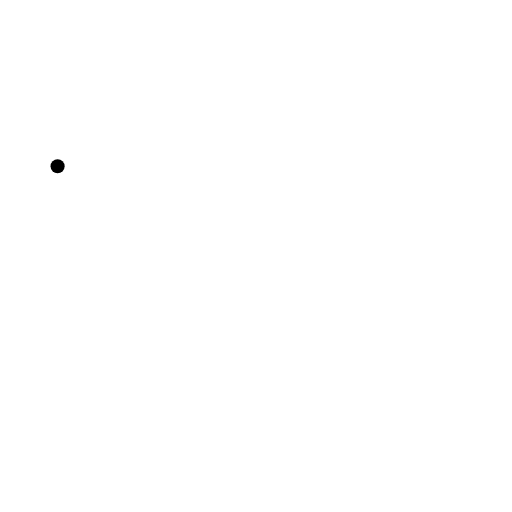
t = 0.00 s
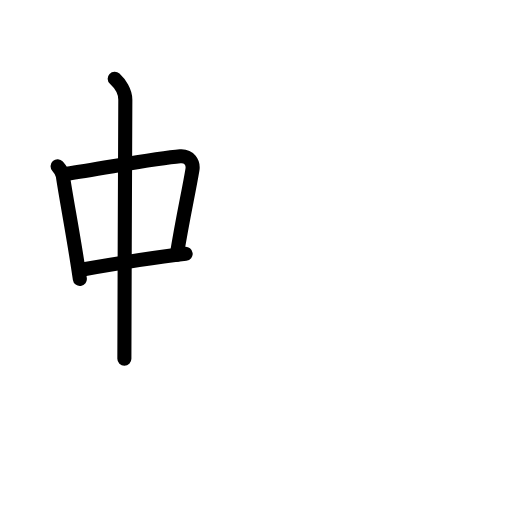
t = 3.88 s
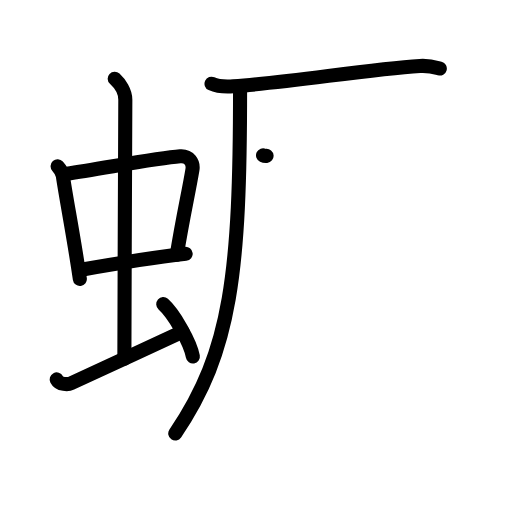
t = 8.08 s
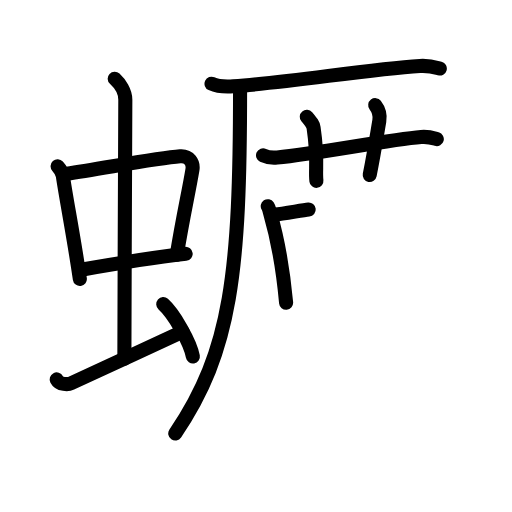
t = 12.08 s
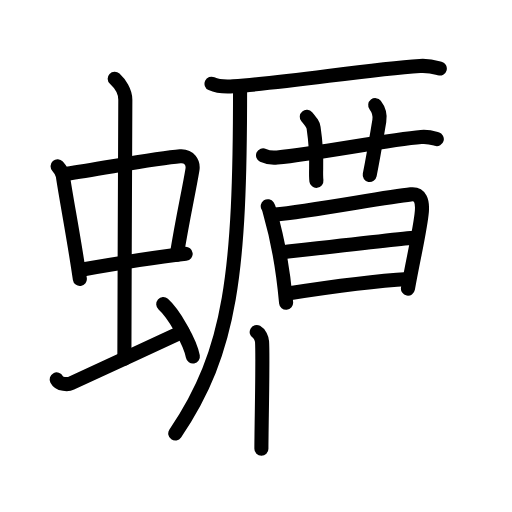
t = 15.88 s
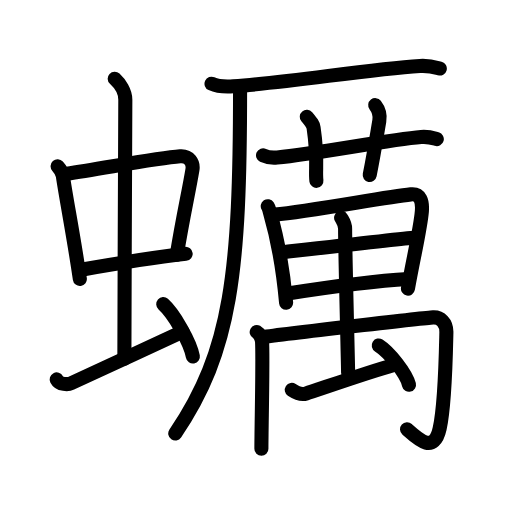
t = 20.00 s

The animated SVG that drew these frames (rendered in a browser with its animation timeline set to each time). Animation: 59 SMIL elements (animate=59); one cycle of 20.00 s.

<?xml version="1.0" encoding="UTF-8"?>
<!--
AniKanjiVG is licensed by CC-BY-SA Paul C. Sommerhoff (https://bitbucket.org/sommerhoff/anikanjivg).
AniKanjiVG uses KanjiVG which is licensed by CC-BY-SA Ulrich Apel (http://kanjivg.tagaini.net).
See also http://creativecommons.org/licenses/by-sa/3.0/
-->
<svg xmlns:kvg='http://kanjivg.tagaini.net' xmlns='http://www.w3.org/2000/svg' width='109' height='109' viewBox='0 0 109 109' style='fill:none;stroke:#000000;stroke-width:3;stroke-linecap:round;stroke-linejoin:round;' id="kvg:kanji_08823"><g id="kvg:08823" kvg:element="蠣"><g id="kvg:08823-g1" kvg:element="虫" kvg:position="left" kvg:radical="general"><g id="kvg:08823-g2" kvg:element="中"><g id="kvg:08823-g3" kvg:element="口"><path id="kvg:08823-s1" kvg:type="㇑" d="M12.26,35.4c0.46,0.51,1.02,1.4,1.12,2.06c0.84,5.59,2.3,12.85,3.62,21.93"><animate attributeName="d" begin="0.0s" dur="0.5s" from="M12.26,35.4C12.26,35.4,12.26,35.4,12.26,35.4" to="M12.26,35.4c0.46,0.51,1.02,1.4,1.12,2.06" />
<animate attributeName="d" begin="0.5s" dur="0.5s" from="M12.26,35.4c0.46,0.51,1.02,1.4,1.12,2.06c0,0,0,0,0,0,0" to="M12.26,35.4c0.46,0.51,1.02,1.4,1.12,2.06c0.84,5.59,2.3,12.85,3.62,21.93" />
</path>
<path id="kvg:08823-s2" kvg:type="㇕b" d="M14.22,36.98c6.93-0.97,19.11-3.33,24.13-3.7c1.96-0.14,2.86,1.38,2.62,2.83c-0.83,4.98-1.98,9.84-3.33,18.12"><animate attributeName="d" begin="1.0s" dur="0.3333333333333333s" from="M14.22,36.98C14.22,36.98,14.22,36.98,14.22,36.98" to="M14.22,36.98c6.93-0.97,19.11-3.33,24.13-3.7" />
<animate attributeName="d" begin="1.3333333333333333s" dur="0.3333333333333333s" from="M14.22,36.98c6.93-0.97,19.11-3.33,24.13-3.7c0,0,0,0,0,0,0" to="M14.22,36.98c6.93-0.97,19.11-3.33,24.13-3.7c1.96-0.14,2.86,1.38,2.62,2.83" />
<animate attributeName="d" begin="1.6666666666666665s" dur="0.3333333333333333s" from="M14.22,36.98c6.93-0.97,19.11-3.33,24.13-3.7c1.96-0.14,2.86,1.38,2.62,2.83c0,0,0,0,0,0,0" to="M14.22,36.98c6.93-0.97,19.11-3.33,24.13-3.7c1.96-0.14,2.86,1.38,2.62,2.83c-0.83,4.98-1.98,9.84-3.33,18.12" />
<animate attributeName="d" begin="0s" dur="1.0s" from="M-100,-100" to="M-100,-100" />
</path>
<path id="kvg:08823-s3" kvg:type="㇐b" d="M17.26,57.43c5.58-0.98,14.46-2.48,22.26-3.39"><animate attributeName="d" begin="2.0s" dur="1.0s" from="M17.26,57.43C17.26,57.43,17.26,57.43,17.26,57.43" to="M17.26,57.43c5.58-0.98,14.46-2.48,22.26-3.39" />
<animate attributeName="d" begin="0s" dur="2.0s" from="M-100,-100" to="M-100,-100" />
</path>
</g>
<g id="kvg:08823-g4" kvg:element="丨"><path id="kvg:08823-s4" kvg:type="㇑a" d="M24.42,16.75c1.08,1,2.26,2.75,2.26,4.47c0,4.78-0.2,41.78-0.2,55.16"><animate attributeName="d" begin="3.0s" dur="0.5s" from="M24.42,16.75C24.42,16.75,24.42,16.75,24.42,16.75" to="M24.42,16.75c1.08,1,2.26,2.75,2.26,4.47" />
<animate attributeName="d" begin="3.5s" dur="0.5s" from="M24.42,16.75c1.08,1,2.26,2.75,2.26,4.47c0,0,0,0,0,0,0" to="M24.42,16.75c1.08,1,2.26,2.75,2.26,4.47c0,4.78-0.2,41.78-0.2,55.16" />
<animate attributeName="d" begin="0s" dur="3.0s" from="M-100,-100" to="M-100,-100" />
</path>
</g>
</g>
<path id="kvg:08823-s5" kvg:type="㇀" d="M12.07,80.77c0.6,1.16,2.46,1.11,3.06,0.82c0.6-0.29,17.62-8.09,23.76-10.97"><animate attributeName="d" begin="4.0s" dur="0.5s" from="M12.07,80.77C12.07,80.77,12.07,80.77,12.07,80.77" to="M12.07,80.77c0.6,1.16,2.46,1.11,3.06,0.82" />
<animate attributeName="d" begin="4.5s" dur="0.5s" from="M12.07,80.77c0.6,1.16,2.46,1.11,3.06,0.82c0,0,0,0,0,0,0" to="M12.07,80.77c0.6,1.16,2.46,1.11,3.06,0.82c0.6-0.29,17.62-8.09,23.76-10.97" />
<animate attributeName="d" begin="0s" dur="4.0s" from="M-100,-100" to="M-100,-100" />
</path>
<path id="kvg:08823-s6" kvg:type="㇔" d="M34.75,64.75c2.23,1.97,5.75,8.09,6.31,11.14"><animate attributeName="d" begin="5.0s" dur="1.0s" from="M34.75,64.75C34.75,64.75,34.75,64.75,34.75,64.75" to="M34.75,64.75c2.23,1.97,5.75,8.09,6.31,11.14" />
<animate attributeName="d" begin="0s" dur="5.0s" from="M-100,-100" to="M-100,-100" />
</path>
</g>
<g id="kvg:08823-g5" kvg:position="right"><g id="kvg:08823-g6" kvg:position="tare"><g id="kvg:08823-g7" kvg:element="厂"><path id="kvg:08823-s7" kvg:type="㇐" d="M45.03,17.82c1.21,0.56,3.43,0.65,4.64,0.56c12.59-0.93,28.51-3.6,39.72-4.34c2.01-0.13,3.23,0.27,4.24,0.55"><animate attributeName="d" begin="6.0s" dur="0.3333333333333333s" from="M45.03,17.82C45.03,17.82,45.03,17.82,45.03,17.82" to="M45.03,17.82c1.21,0.56,3.43,0.65,4.64,0.56" />
<animate attributeName="d" begin="6.333333333333333s" dur="0.3333333333333333s" from="M45.03,17.82c1.21,0.56,3.43,0.65,4.64,0.56c0,0,0,0,0,0,0" to="M45.03,17.82c1.21,0.56,3.43,0.65,4.64,0.56c12.59-0.93,28.51-3.6,39.72-4.34" />
<animate attributeName="d" begin="6.666666666666667s" dur="0.3333333333333333s" from="M45.03,17.82c1.21,0.56,3.43,0.65,4.64,0.56c12.59-0.93,28.51-3.6,39.72-4.34c0,0,0,0,0,0,0" to="M45.03,17.82c1.21,0.56,3.43,0.65,4.64,0.56c12.59-0.93,28.51-3.6,39.72-4.34c2.01-0.13,3.23,0.27,4.24,0.55" />
<animate attributeName="d" begin="0s" dur="6.0s" from="M-100,-100" to="M-100,-100" />
</path>
<path id="kvg:08823-s8" kvg:type="㇒" d="M51.11,18.64c0,39.31-1.86,56.11-13.8,73.64"><animate attributeName="d" begin="7.0s" dur="1.0s" from="M51.11,18.64C51.11,18.64,51.11,18.64,51.11,18.64" to="M51.11,18.64c0,39.31-1.86,56.11-13.8,73.64" />
<animate attributeName="d" begin="0s" dur="7.0s" from="M-100,-100" to="M-100,-100" />
</path>
</g>
<g id="kvg:08823-g8" kvg:element="萬"><g id="kvg:08823-g9" kvg:element="艹" kvg:variant="true" kvg:original="艸" kvg:position="top"><path id="kvg:08823-s9" kvg:type="㇐" d="M56,33.07c0.95,0.45,2.06,0.54,3.01,0.45c8.75-0.82,23.49-3.77,30.65-4.35c1.58-0.13,2.54,0.21,3.33,0.44"><animate attributeName="d" begin="8.0s" dur="0.3333333333333333s" from="M56,33.07C56,33.07,56,33.07,56,33.07" to="M56,33.07c0.95,0.45,2.06,0.54,3.01,0.45" />
<animate attributeName="d" begin="8.333333333333334s" dur="0.3333333333333333s" from="M56,33.07c0.95,0.45,2.06,0.54,3.01,0.45c0,0,0,0,0,0,0" to="M56,33.07c0.95,0.45,2.06,0.54,3.01,0.45c8.75-0.82,23.49-3.77,30.65-4.35" />
<animate attributeName="d" begin="8.666666666666666s" dur="0.3333333333333333s" from="M56,33.07c0.95,0.45,2.06,0.54,3.01,0.45c8.75-0.82,23.49-3.77,30.65-4.35c0,0,0,0,0,0,0" to="M56,33.07c0.95,0.45,2.06,0.54,3.01,0.45c8.75-0.82,23.49-3.77,30.65-4.35c1.58-0.13,2.54,0.21,3.33,0.44" />
<animate attributeName="d" begin="0s" dur="8.0s" from="M-100,-100" to="M-100,-100" />
</path>
<path id="kvg:08823-s10" kvg:type="㇑a" d="M65.31,24.86c1.02,1.21,1.34,1.58,1.45,2.32c1.02,6.96,0.31,8.79,0.6,11.32"><animate attributeName="d" begin="9.0s" dur="0.5s" from="M65.31,24.86C65.31,24.86,65.31,24.86,65.31,24.86" to="M65.31,24.86c1.02,1.21,1.34,1.58,1.45,2.32" />
<animate attributeName="d" begin="9.5s" dur="0.5s" from="M65.31,24.86c1.02,1.21,1.34,1.58,1.45,2.32c0,0,0,0,0,0,0" to="M65.31,24.86c1.02,1.21,1.34,1.58,1.45,2.32c1.02,6.96,0.31,8.79,0.6,11.32" />
<animate attributeName="d" begin="0s" dur="9.0s" from="M-100,-100" to="M-100,-100" />
</path>
<path id="kvg:08823-s11" kvg:type="㇑a" d="M79.88,22.39c0.65,0.84,1.09,2.13,0.87,3.38c-0.65,3.8-1.09,6.63-2.04,11.48"><animate attributeName="d" begin="10.0s" dur="0.5s" from="M79.88,22.39C79.88,22.39,79.88,22.39,79.88,22.39" to="M79.88,22.39c0.65,0.84,1.09,2.13,0.87,3.38" />
<animate attributeName="d" begin="10.5s" dur="0.5s" from="M79.88,22.39c0.65,0.84,1.09,2.13,0.87,3.38c0,0,0,0,0,0,0" to="M79.88,22.39c0.65,0.84,1.09,2.13,0.87,3.38c-0.65,3.8-1.09,6.63-2.04,11.48" />
<animate attributeName="d" begin="0s" dur="10.0s" from="M-100,-100" to="M-100,-100" />
</path>
</g>
<g id="kvg:08823-g10" kvg:element="禺" kvg:position="bottom"><g id="kvg:08823-g11" kvg:element="日"><g id="kvg:08823-g12" kvg:element="田" kvg:part="1" kvg:variant="true"><path id="kvg:08823-s12" kvg:type="㇑" d="M57,43.9c0.31,0.47,0.32,0.79,0.49,1.38c1.4,4.83,2.6,10.19,3.42,19.17"><animate attributeName="d" begin="11.0s" dur="0.5s" from="M57,43.9C57,43.9,57,43.9,57,43.9" to="M57,43.9c0.31,0.47,0.32,0.79,0.49,1.38" />
<animate attributeName="d" begin="11.5s" dur="0.5s" from="M57,43.9c0.31,0.47,0.32,0.79,0.49,1.38c0,0,0,0,0,0,0" to="M57,43.9c0.31,0.47,0.32,0.79,0.49,1.38c1.4,4.83,2.6,10.19,3.42,19.17" />
<animate attributeName="d" begin="0s" dur="11.0s" from="M-100,-100" to="M-100,-100" />
</path>
<path id="kvg:08823-s13" kvg:type="㇕" d="M58.51,45.69c7.5-0.69,23.35-3.72,28.95-4.31c2.06-0.22,2.52,1.49,2.35,3.61c-0.27,3.43-1.75,9.72-2.96,16.45"><animate attributeName="d" begin="12.0s" dur="0.3333333333333333s" from="M58.51,45.69C58.51,45.69,58.51,45.69,58.51,45.69" to="M58.51,45.69c7.5-0.69,23.35-3.72,28.95-4.31" />
<animate attributeName="d" begin="12.333333333333334s" dur="0.3333333333333333s" from="M58.51,45.69c7.5-0.69,23.35-3.72,28.95-4.31c0,0,0,0,0,0,0" to="M58.51,45.69c7.5-0.69,23.35-3.72,28.95-4.31c2.06-0.22,2.52,1.49,2.35,3.61" />
<animate attributeName="d" begin="12.666666666666666s" dur="0.3333333333333333s" from="M58.51,45.69c7.5-0.69,23.35-3.72,28.95-4.31c2.06-0.22,2.52,1.49,2.35,3.61c0,0,0,0,0,0,0" to="M58.51,45.69c7.5-0.69,23.35-3.72,28.95-4.31c2.06-0.22,2.52,1.49,2.35,3.61c-0.27,3.43-1.75,9.72-2.96,16.45" />
<animate attributeName="d" begin="0s" dur="12.0s" from="M-100,-100" to="M-100,-100" />
</path>
<path id="kvg:08823-s14" kvg:type="㇐" d="M60.56,53.66c2.44-0.28,25.61-2.97,27.63-3.06"><animate attributeName="d" begin="13.0s" dur="1.0s" from="M60.56,53.66C60.56,53.66,60.56,53.66,60.56,53.66" to="M60.56,53.66c2.44-0.28,25.61-2.97,27.63-3.06" />
<animate attributeName="d" begin="0s" dur="13.0s" from="M-100,-100" to="M-100,-100" />
</path>
<path id="kvg:08823-s15" kvg:type="㇐" d="M61.26,62.48c7.67-1.19,18.19-2.65,25.65-3.08"><animate attributeName="d" begin="14.0s" dur="1.0s" from="M61.26,62.48C61.26,62.48,61.26,62.48,61.26,62.48" to="M61.26,62.48c7.67-1.19,18.19-2.65,25.65-3.08" />
<animate attributeName="d" begin="0s" dur="14.0s" from="M-100,-100" to="M-100,-100" />
</path>
</g>
</g>
<g id="kvg:08823-g13" kvg:element="禸"><path id="kvg:08823-s16" kvg:type="㇑" d="M54.65,70.69c0.64,0.35,1.09,1.38,1.14,2.07c0.22,3.4-0.14,18.24-0.14,22.76"><animate attributeName="d" begin="15.0s" dur="0.5s" from="M54.65,70.69C54.65,70.69,54.65,70.69,54.65,70.69" to="M54.65,70.69c0.64,0.35,1.09,1.38,1.14,2.07" />
<animate attributeName="d" begin="15.5s" dur="0.5s" from="M54.65,70.69c0.64,0.35,1.09,1.38,1.14,2.07c0,0,0,0,0,0,0" to="M54.65,70.69c0.64,0.35,1.09,1.38,1.14,2.07c0.22,3.4-0.14,18.24-0.14,22.76" />
<animate attributeName="d" begin="0s" dur="15.0s" from="M-100,-100" to="M-100,-100" />
</path>
<path id="kvg:08823-s17" kvg:type="㇆" d="M55.79,71.8c5.09-0.81,35.4-4.17,36.42-4.23c1.53-0.08,2.87,1.08,2.82,3.21C94.9,76.41,94.75,86,93.6,91.24c-1.21,5.53-4.6,2.26-6.94,0.16"><animate attributeName="d" begin="16.0s" dur="0.25s" from="M55.79,71.8C55.79,71.8,55.79,71.8,55.79,71.8" to="M55.79,71.8c5.09-0.81,35.4-4.17,36.42-4.23" />
<animate attributeName="d" begin="16.25s" dur="0.25s" from="M55.79,71.8c5.09-0.81,35.4-4.17,36.42-4.23c0,0,0,0,0,0,0" to="M55.79,71.8c5.09-0.81,35.4-4.17,36.42-4.23c1.53-0.08,2.87,1.08,2.82,3.21" />
<animate attributeName="d" begin="16.5s" dur="0.25s" from="M55.79,71.8c5.09-0.81,35.4-4.17,36.42-4.23c1.53-0.08,2.87,1.08,2.82,3.21c0,0,0,0,0,0,0" to="M55.79,71.8c5.09-0.81,35.4-4.17,36.42-4.23c1.53-0.08,2.87,1.08,2.82,3.21C94.9,76.41,94.75,86,93.6,91.24" />
<animate attributeName="d" begin="16.75s" dur="0.25s" from="M55.79,71.8c5.09-0.81,35.4-4.17,36.42-4.23c1.53-0.08,2.87,1.08,2.82,3.21C94.9,76.41,94.75,86,93.6,91.24c0,0,0,0,0,0,0" to="M55.79,71.8c5.09-0.81,35.4-4.17,36.42-4.23c1.53-0.08,2.87,1.08,2.82,3.21C94.9,76.41,94.75,86,93.6,91.24c-1.21,5.53-4.6,2.26-6.94,0.16" />
<animate attributeName="d" begin="0s" dur="16.0s" from="M-100,-100" to="M-100,-100" />
</path>
<g id="kvg:08823-g14" kvg:element="田" kvg:part="2" kvg:variant="true"><path id="kvg:08823-s18" kvg:type="㇑" d="M72.62,46.36c0.33,0.62,0.85,1.22,0.85,2.35c0,4.92,0.64,29.16,0.64,30.67"><animate attributeName="d" begin="17.0s" dur="0.5s" from="M72.62,46.36C72.62,46.36,72.62,46.36,72.62,46.36" to="M72.62,46.36c0.33,0.62,0.85,1.22,0.85,2.35" />
<animate attributeName="d" begin="17.5s" dur="0.5s" from="M72.62,46.36c0.33,0.62,0.85,1.22,0.85,2.35c0,0,0,0,0,0,0" to="M72.62,46.36c0.33,0.62,0.85,1.22,0.85,2.35c0,4.92,0.64,29.16,0.64,30.67" />
<animate attributeName="d" begin="0s" dur="17.0s" from="M-100,-100" to="M-100,-100" />
</path>
</g>
<path id="kvg:08823-s19" kvg:type="６" d="M62.12,82.99c1.03,0.69,2.17,1.06,3.08,0.77c2.56-0.81,13.1-4.52,18.47-6.02"><animate attributeName="d" begin="18.0s" dur="0.5s" from="M62.12,82.99C62.12,82.99,62.12,82.99,62.12,82.99" to="M62.12,82.99c1.03,0.69,2.17,1.06,3.08,0.77" />
<animate attributeName="d" begin="18.5s" dur="0.5s" from="M62.12,82.99c1.03,0.69,2.17,1.06,3.08,0.77c0,0,0,0,0,0,0" to="M62.12,82.99c1.03,0.69,2.17,1.06,3.08,0.77c2.56-0.81,13.1-4.52,18.47-6.02" />
<animate attributeName="d" begin="0s" dur="18.0s" from="M-100,-100" to="M-100,-100" />
</path>
<path id="kvg:08823-s20" kvg:type="㇔" d="M80.63,73.55c2.28,1.44,5.88,6.03,6.44,8.36"><animate attributeName="d" begin="19.0s" dur="1.0s" from="M80.63,73.55C80.63,73.55,80.63,73.55,80.63,73.55" to="M80.63,73.55c2.28,1.44,5.88,6.03,6.44,8.36" />
<animate attributeName="d" begin="0s" dur="19.0s" from="M-100,-100" to="M-100,-100" />
</path>
</g>
</g>
</g>
</g>
</g>
</g>
</svg>
